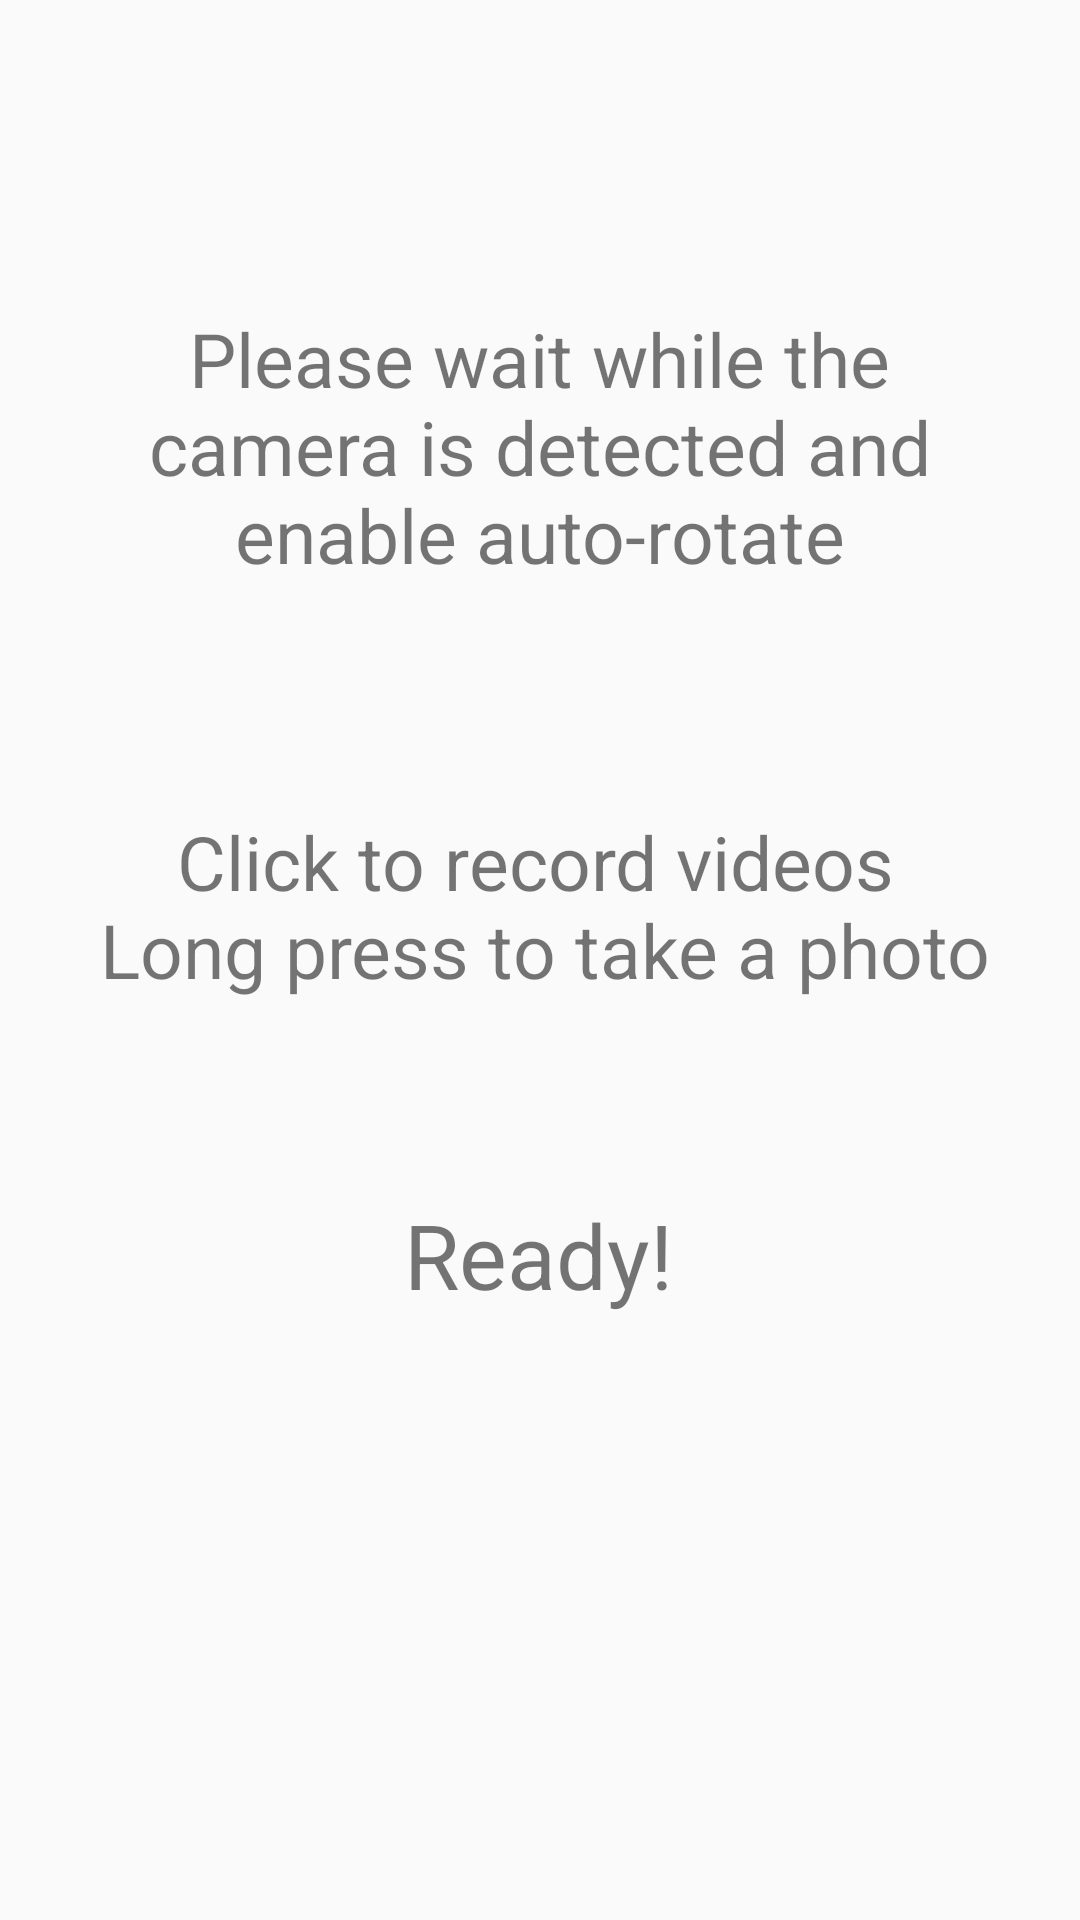

Reconstruct the res/layout file that produces this screen, plus the resources it refers to.
<!-- AndroidManifest.xml: application theme AppTheme -->
<!-- res/layout/activity_camera_detected.xml -->
<?xml version="1.0" encoding="utf-8"?>
<androidx.constraintlayout.widget.ConstraintLayout xmlns:android="http://schemas.android.com/apk/res/android"
    xmlns:app="http://schemas.android.com/apk/res-auto"
    xmlns:tools="http://schemas.android.com/tools"
    android:layout_width="match_parent"
    android:layout_height="match_parent"
    tools:context=".CameraDetected">

    <TextView
        android:id="@+id/textView3"
        android:layout_width="320dp"
        android:layout_height="114dp"
        android:layout_marginTop="92dp"
        android:gravity="center"
        android:text="@string/camera_detected"
        android:textSize="25sp"
        app:layout_constraintEnd_toEndOf="parent"
        app:layout_constraintHorizontal_bias="0.494"
        app:layout_constraintStart_toStartOf="parent"
        app:layout_constraintTop_toTopOf="parent"
        tools:ignore="MissingConstraints" />

    <TextView
        android:id="@+id/textView94457"
        android:layout_width="328dp"
        android:layout_height="80dp"
        android:gravity="center"
        android:text="@string/instruction"
        android:textSize="25sp"
        app:layout_constraintBottom_toTopOf="@+id/imageView3"
        app:layout_constraintEnd_toEndOf="parent"
        app:layout_constraintHorizontal_bias="0.445"
        app:layout_constraintStart_toStartOf="parent"
        app:layout_constraintTop_toBottomOf="@+id/textView3"
        tools:ignore="MissingConstraints" />

    <ImageView
        android:id="@+id/imageView3"
        android:layout_width="wrap_content"
        android:layout_height="wrap_content"
        android:layout_marginTop="192dp"
        app:layout_constraintEnd_toEndOf="parent"
        app:layout_constraintStart_toStartOf="parent"
        app:layout_constraintTop_toBottomOf="@+id/textView3"
        app:srcCompat="@drawable/green" />

    <TextView
        android:id="@+id/textView11"
        android:layout_width="wrap_content"
        android:layout_height="wrap_content"
        android:text="@string/ready"
        android:textSize="30sp"
        app:layout_constraintBottom_toBottomOf="parent"
        app:layout_constraintEnd_toEndOf="parent"
        app:layout_constraintHorizontal_bias="0.498"
        app:layout_constraintStart_toStartOf="parent"
        app:layout_constraintTop_toBottomOf="@+id/imageView3"
        app:layout_constraintVertical_bias="0.0" />

</androidx.constraintlayout.widget.ConstraintLayout>
<!-- resources referenced by this layout -->
<resources>
  <string name="camera_detected">Please wait while the camera is detected and enable auto-rotate</string>
  <string name="instruction">Click to record videos\n Long press to take a photo</string>
  <string name="ready">Ready!</string>
  <style name="AppTheme" parent="Base.Theme.AppCompat.Light.DarkActionBar">
          
          <item name="colorPrimary">@color/colorPrimary</item>
          <item name="colorPrimaryDark">@color/colorPrimaryDark</item>
          <item name="colorAccent">@color/colorAccent</item>
      </style>
  <!-- not gathered from this repository: default colours our renderer supplied (Android Studio template values) -->
  <color name="colorPrimary">#FF6200EE</color>
  <color name="colorPrimaryDark">#FF3700B3</color>
  <color name="colorAccent">#FF03DAC5</color>
</resources>
